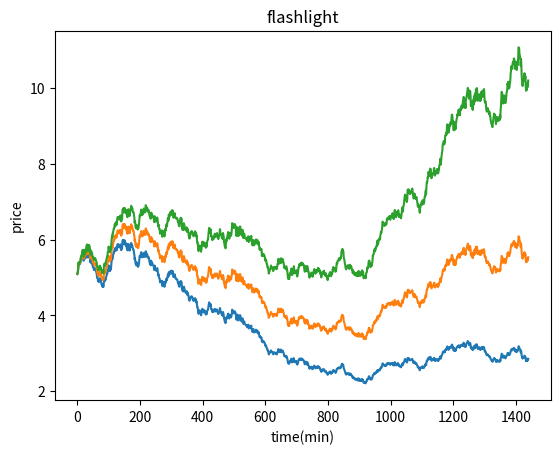

Reproduce this figure in Python.
import numpy as np
import matplotlib.pyplot as plt
import random as rand
import pandas as pd
import datetime as dt

mu_sign = [-1, 1]
items = ['soap', 'hairclip', 'flashlight']

for x in items:
    mu = rand.random() * 0.001 * rand.choice(mu_sign)
    print(mu)
    sigma= 0.01
    print(sigma)
    start_price = 5
    np.random.seed(0)
    returns = np.random.normal(loc=mu, scale=sigma, size=1440) #1440 is minutes in one day
    price = start_price*(1+returns).cumprod()

    plt.plot(price)
    plt.ylabel('price')
    plt.xlabel('time(min)')
    plt.title(x)

    plt.show()